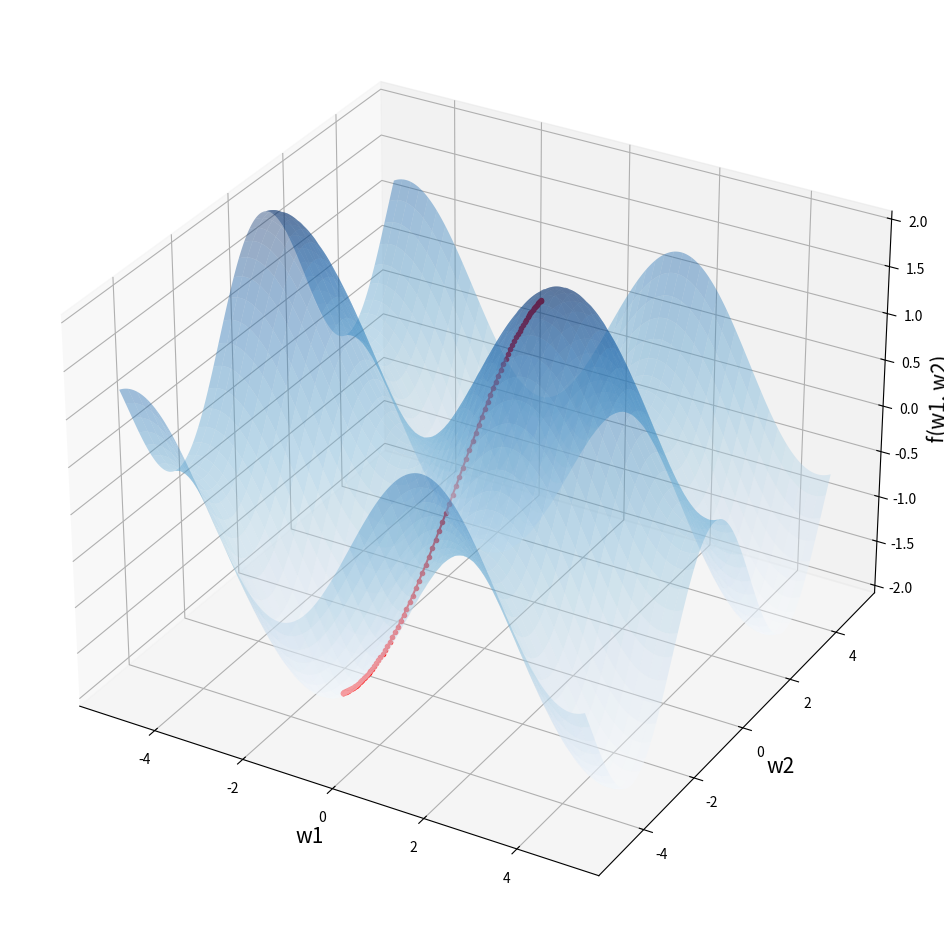

Python code for this plot:
import numpy as np
from matplotlib import pyplot as plt

# пропишем функцию потерь
def objective(w1, w2):
    return np.sin(w1) + np.cos(w2)
 
# а также производную по первой
def partial_1(w1):
    return np.cos(w1)
 
# и второй переменной
def partial_2(w2):
  return -np.sin(w2)


w1, w2 = 1.4, -0.3
 
# количество итераций
iter = 100
learning_rate = 0.05

w1_list, w2_list, l_list = [], [], []

# в цикле с заданным количеством итераций
for i in range(iter):

  w1_list.append(w1)
  w2_list.append(w2)

  l_list.append(objective(w1, w2))
 
  par_1 = partial_1(w1)
  par_2 = partial_2(w2)
 
  w1 = w1 - learning_rate * par_1
  w2 = w2 - learning_rate * par_2
 


w1, w2, objective(w1, w2)


fig = plt.figure(figsize = (14,12))
 
w1 = np.linspace(-5, 5, 1000)
w2 = np.linspace(-5, 5, 1000)
 
w1, w2 = np.meshgrid(w1, w2)
 
f = np.sin(w1) + np.cos(w2)
 
ax = fig.add_subplot(projection = '3d')
 
ax.plot_surface(w1, w2, f, alpha = 0.4, cmap = 'Blues')
 
 
ax.set_xlabel('w1', fontsize = 15)
ax.set_ylabel('w2', fontsize = 15)
ax.set_zlabel('f(w1, w2)', fontsize = 15)
 
# выведем путь алгоритма оптимизации
ax.plot(w1_list, w2_list, l_list, '.-', c = 'red')
 
plt.show()